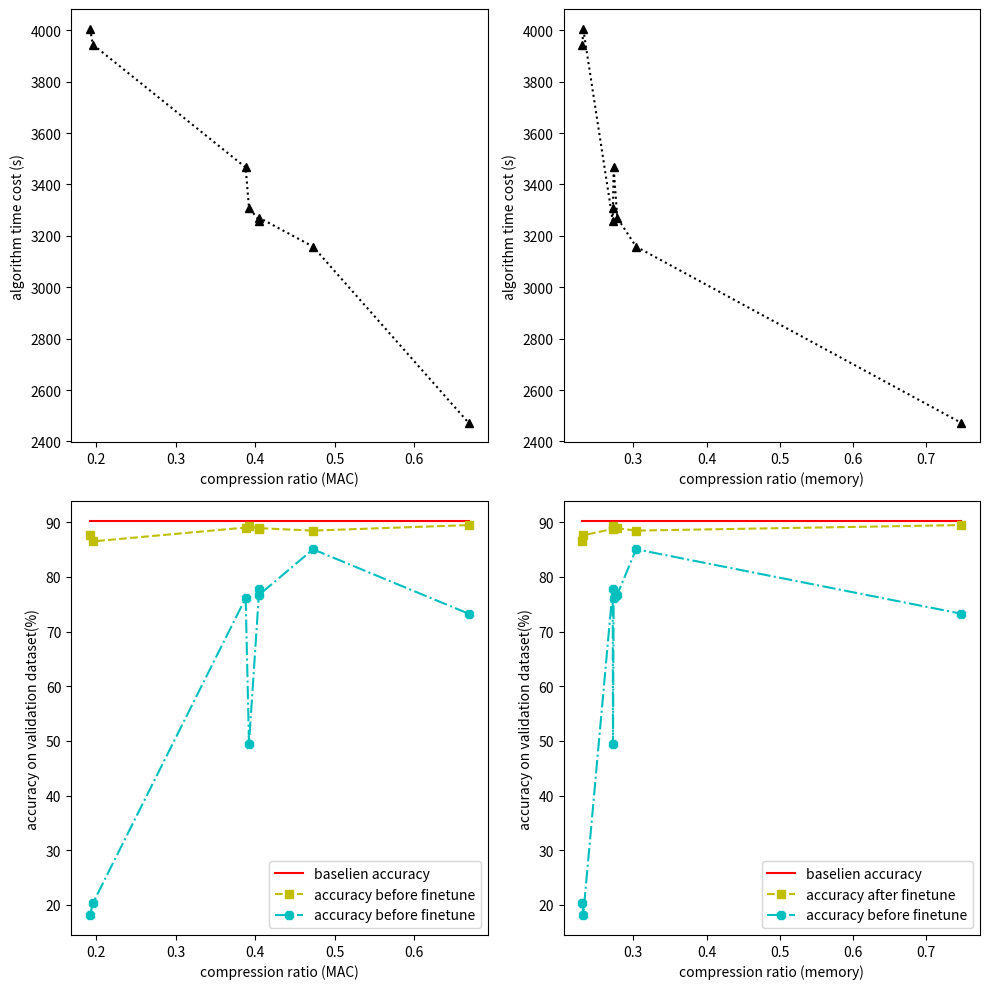

Python code for this plot:
import os
import matplotlib.pyplot as plt
import numpy as np

PLOTDIR = './handleExperimentData/plotImages'
os.makedirs(PLOTDIR, exist_ok=True)

def channel_resnet18():
    MACRatio = np.array([0.302908, 0.545076, 0.649888, 0.665484, 0.197297, 0.399185, 0.473236, 0.621336])
    memoryRatio = np.array([0.198605, 0.241760, 0.296652, 0.389077, 0.160678, 0.210540,  0.226964, 0.262622])
    accBeforeFinetune = np.array([43.869427, 74.343153, 84.056529, 83.588774, 29.319268, 57.314889, 48.029459, 82.931927])
    accAfterFinetune = np.array([86.17, 88.37, 88.66, 88.48, 84.45, 87.42, 87.82, 88.63])
    costTime = np.array([ 863.702305316925, 817.5897779464722,  839.0135326385498, 823.8756124973297, 858.6545453071594, 769.8132638931274, 862.3200585842133, 808.2758123874664])

    fig, axs = plt.subplots(nrows=2, ncols=2, figsize=(10, 10))
    MACRatioSortedIndex, MACRatioSorted = zip(* sorted([(i, x) for (i ,x) in enumerate(MACRatio) ], key=lambda x : x[1]) ) 
    axs[0, 0].plot( MACRatioSorted, costTime[np.array(MACRatioSortedIndex)] , '^k:')
    axs[0, 0].set_xlabel('compression ratio (MAC)')
    axs[0, 0].set_ylabel('algorithm time cost (s)')
    memoryRatioSortedIndex, memoryRatioSorted = zip(* sorted([(i, x) for (i ,x) in enumerate(memoryRatio) ] , key=lambda x : x[1]) ) 
    axs[0, 1].plot( memoryRatioSorted, costTime[np.array(memoryRatioSortedIndex)], '^k:')
    axs[0, 1].set_xlabel('compression ratio (memory)')
    axs[0, 1].set_ylabel('algorithm time cost (s)')
    axs[1, 0].plot( MACRatioSorted, [90.2] * len(MACRatioSorted) , ',-r' , label='baselien accuracy')
    axs[1, 0].plot( MACRatioSorted, accAfterFinetune[np.array(MACRatioSortedIndex)] , 's--y' , label='accuracy before finetune')
    axs[1, 0].plot( MACRatioSorted, accBeforeFinetune[np.array(MACRatioSortedIndex)] , '8-.c', label='accuracy before finetune')
    axs[1, 0].set_xlabel('compression ratio (MAC)')
    axs[1, 0].set_ylabel('accuracy on validation dataset(%)')
    axs[1, 0].legend()
    axs[1, 1].plot( memoryRatioSorted, [90.2] * len(MACRatioSorted) , ',-r' , label='baselien accuracy')
    axs[1, 1].plot(memoryRatioSorted, accAfterFinetune[np.array(memoryRatioSortedIndex)] , 's--y', label='accuracy after finetune')
    axs[1, 1].plot( memoryRatioSorted, accBeforeFinetune[np.array(memoryRatioSortedIndex)] , '8-.c', label='accuracy before finetune')
    axs[1, 1].set_xlabel('compression ratio (memory)')
    axs[1, 1].set_ylabel('accuracy on validation dataset(%)')
    axs[1, 1].legend()
    fig.set(tight_layout = True)
    plt.savefig(PLOTDIR + '/channel_resnet18.png')


def channel_resnet50():
    MACRatio = np.array([0.392186, 0.196126, 0.405257, 0.472652, 0.192403, 0.387988, 0.405073, 0.668017])
    memoryRatio = np.array([0.272202, 0.230461, 0.278040, 0.303741, 0.231501, 0.273090,  0.271780, 0.747886])
    accBeforeFinetune = np.array([49.512341, 20.292596, 76.761545, 85.061704, 18.083201, 76.144506, 77.756768, 73.278264])
    accAfterFinetune = np.array([89.37, 86.51, 88.92, 88.48, 87.63, 89.04, 88.78, 89.49])
    costTime = np.array([ 3309.1602478027344, 3944.231453895569,  3270.3850288391113, 3158.2146010398865, 4006.2553544044495, 3466.395381450653, 3259.653082847595, 2472.8123886585236])

    fig, axs = plt.subplots(nrows=2, ncols=2, figsize=(10, 10))
    MACRatioSortedIndex, MACRatioSorted = zip(* sorted([(i, x) for (i ,x) in enumerate(MACRatio) ], key=lambda x : x[1]) ) 
    axs[0, 0].plot( MACRatioSorted, costTime[np.array(MACRatioSortedIndex)] , '^k:')
    axs[0, 0].set_xlabel('compression ratio (MAC)')
    axs[0, 0].set_ylabel('algorithm time cost (s)')
    memoryRatioSortedIndex, memoryRatioSorted = zip(* sorted([(i, x) for (i ,x) in enumerate(memoryRatio) ] , key=lambda x : x[1]) ) 
    axs[0, 1].plot( memoryRatioSorted, costTime[np.array(memoryRatioSortedIndex)], '^k:')
    axs[0, 1].set_xlabel('compression ratio (memory)')
    axs[0, 1].set_ylabel('algorithm time cost (s)')
    axs[1, 0].plot( MACRatioSorted, [90.2] * len(MACRatioSorted) , ',-r' , label='baselien accuracy')
    axs[1, 0].plot( MACRatioSorted, accAfterFinetune[np.array(MACRatioSortedIndex)] , 's--y' , label='accuracy before finetune')
    axs[1, 0].plot( MACRatioSorted, accBeforeFinetune[np.array(MACRatioSortedIndex)] , '8-.c', label='accuracy before finetune')
    axs[1, 0].set_xlabel('compression ratio (MAC)')
    axs[1, 0].set_ylabel('accuracy on validation dataset(%)')
    axs[1, 0].legend()
    axs[1, 1].plot( memoryRatioSorted, [90.2] * len(MACRatioSorted) , ',-r' , label='baselien accuracy')
    axs[1, 1].plot(memoryRatioSorted, accAfterFinetune[np.array(memoryRatioSortedIndex)] , 's--y', label='accuracy after finetune')
    axs[1, 1].plot( memoryRatioSorted, accBeforeFinetune[np.array(memoryRatioSortedIndex)] , '8-.c', label='accuracy before finetune')
    axs[1, 1].set_xlabel('compression ratio (memory)')
    axs[1, 1].set_ylabel('accuracy on validation dataset(%)')
    axs[1, 1].legend()
    fig.set(tight_layout = True)
    plt.savefig(PLOTDIR + '/channel_resnet50.png')


if __name__ == '__main__':
    # channel_resnet18()
    channel_resnet50()
